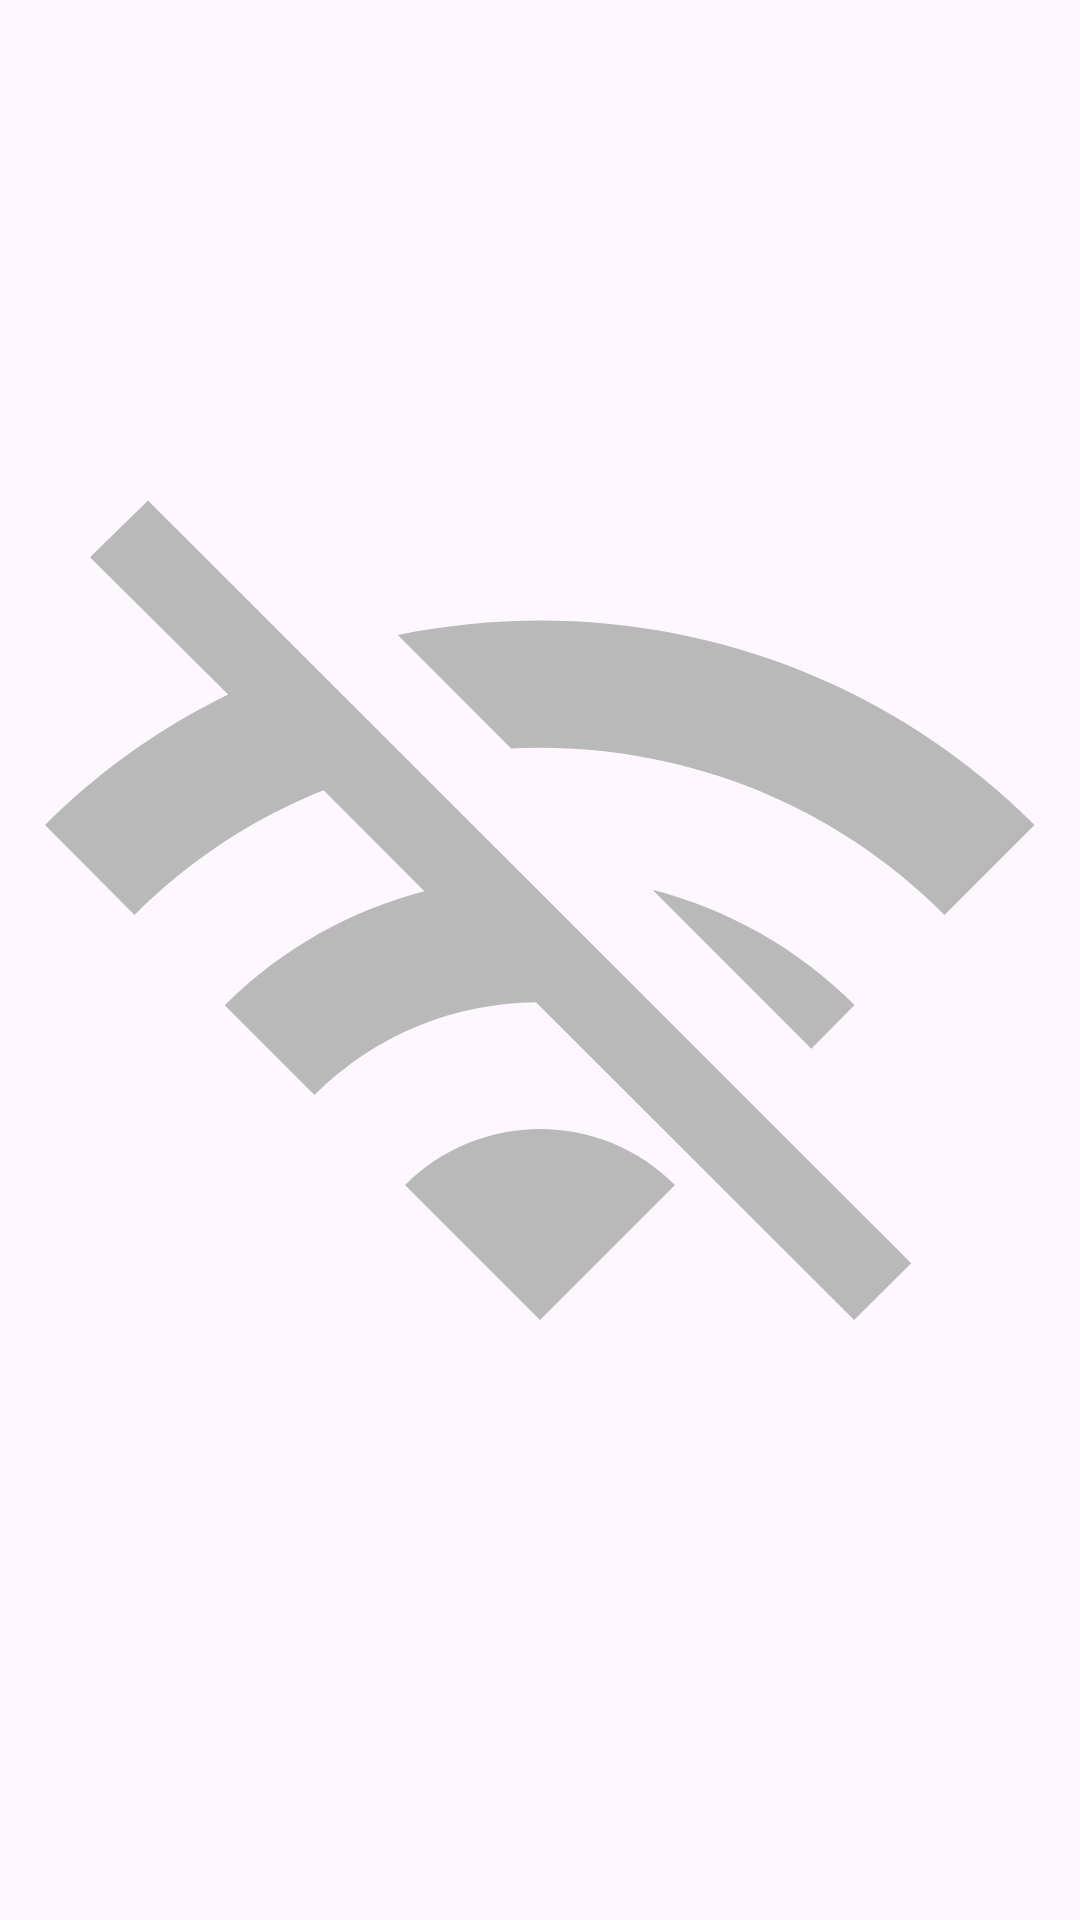

Write the Android layout XML for this screen, with the resource values it uses.
<!-- AndroidManifest.xml: application theme Theme.MovieHive -->
<!-- res/layout/fragment_network.xml -->
<?xml version="1.0" encoding="utf-8"?>
<androidx.constraintlayout.widget.ConstraintLayout xmlns:android="http://schemas.android.com/apk/res/android"
    xmlns:tools="http://schemas.android.com/tools"
    android:layout_width="match_parent"
    android:layout_height="match_parent"
    xmlns:app="http://schemas.android.com/apk/res-auto"
    tools:context=".NetworkFragment">
    <ImageView
        android:layout_width="@dimen/_200sdp"
        android:layout_height="@dimen/_200sdp"
        app:layout_constraintStart_toStartOf="parent"
        app:layout_constraintEnd_toEndOf="parent"
        app:layout_constraintTop_toTopOf="parent"
        app:layout_constraintBottom_toBottomOf="parent"
        android:src="@drawable/baseline_wifi_off_24"
        android:id="@+id/wifiImage"/>
</androidx.constraintlayout.widget.ConstraintLayout>
<!-- resources referenced by this layout -->
<resources>
  <!-- drawable baseline_wifi_off_24 (drawable) -->
  <vector xmlns:android="http://schemas.android.com/apk/res/android" android:height="24dp" android:tint="#B9B9B9" android:viewportHeight="24" android:viewportWidth="24" android:width="24dp">
        
      <path android:fillColor="@android:color/white" android:pathData="M22.99,9C19.15,5.16 13.8,3.76 8.84,4.78l2.52,2.52c3.47,-0.17 6.99,1.05 9.63,3.7l2,-2zM18.99,13c-1.29,-1.29 -2.84,-2.13 -4.49,-2.56l3.53,3.53 0.96,-0.97zM2,3.05L5.07,6.1C3.6,6.82 2.22,7.78 1,9l1.99,2c1.24,-1.24 2.67,-2.16 4.2,-2.77l2.24,2.24C7.81,10.89 6.27,11.73 5,13v0.01L6.99,15c1.36,-1.36 3.14,-2.04 4.92,-2.06L18.98,20l1.27,-1.26L3.29,1.79 2,3.05zM9,17l3,3 3,-3c-1.65,-1.66 -4.34,-1.66 -6,0z"/>
      
  </vector>
  <style name="Theme.MovieHive" parent="Base.Theme.MovieHive" />
  <style name="Base.Theme.MovieHive" parent="Theme.Material3.Light.NoActionBar">
          
          
      </style>
</resources>
